Run: headless pygame with SDL's dummy video driver; simulated clock (each Clock.tick advances the game by its frame time, no real sleeping); random seed 0; keys injected as events and as key.get_pressed() state; no mouse input.
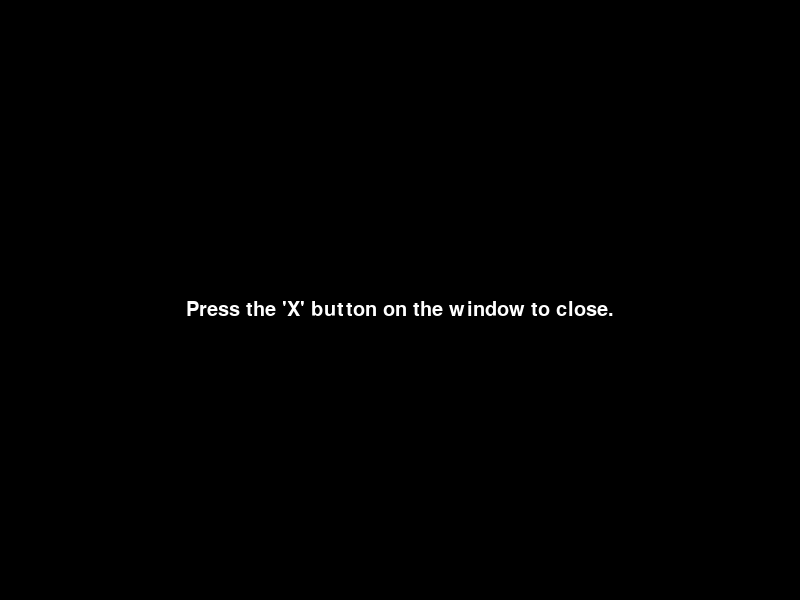
Frame 1 of 4 · flips 1–60 · no input
Frame 2 of 4 · flips 61–180 · tapped SPACE, RETURN · held RIGHT (→), D · screen unchanged from frame 1, image omitted
Frame 3 of 4 · flips 181–300 · held DOWN (↓), S · screen unchanged from frame 2, image omitted
Frame 4 of 4 · flips 301–420 · held LEFT (←), A, UP (↑), W · screen unchanged from frame 3, image omitted

The pygame program that drew these frames:

import pygame
import sys
import os

# Pygame 초기화
pygame.init()

# 색상 정의
BLACK = (0, 0, 0)
YELLOW = (255, 255, 0)
BLUE = (0, 0, 255)
WHITE = (255, 255, 255)
RED = (255, 0, 0)

# 화면 설정
SCREEN_WIDTH, SCREEN_HEIGHT = 800, 600
screen = pygame.display.set_mode((SCREEN_WIDTH, SCREEN_HEIGHT))
pygame.display.set_caption("Dodge Game")

# FPS 설정
FPS = 60
clock = pygame.time.Clock()

# 폰트 설정
font = pygame.font.SysFont("Arial", 30)
game_over_font = pygame.font.SysFont("Arial", 60)

# 게임 루프 (초기 화면)
if __name__ == "__main__":
    running = True
    while running:
        screen.fill(BLACK)

        for event in pygame.event.get():
            if event.type == pygame.QUIT:
                pygame.quit()
                sys.exit()

        # 화면에 종료 방법 메시지 표시 (테스트용)
        text = font.render("Press the 'X' button on the window to close.", True, WHITE)
        screen.blit(text, (SCREEN_WIDTH // 2 - text.get_width() // 2, SCREEN_HEIGHT // 2))

        pygame.display.flip()
        clock.tick(FPS)
